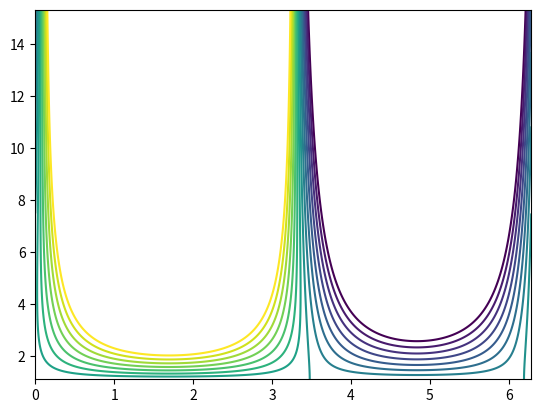
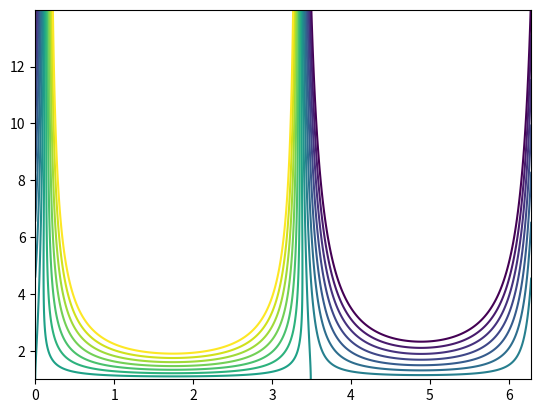
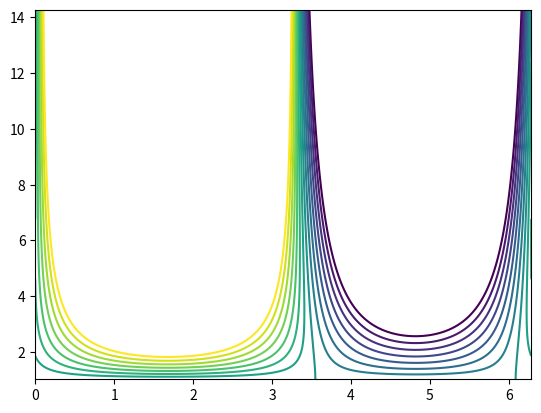
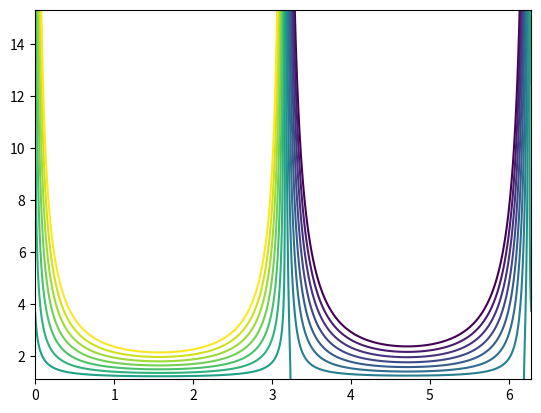
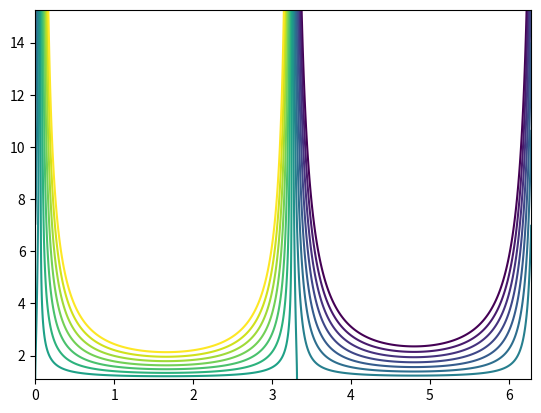
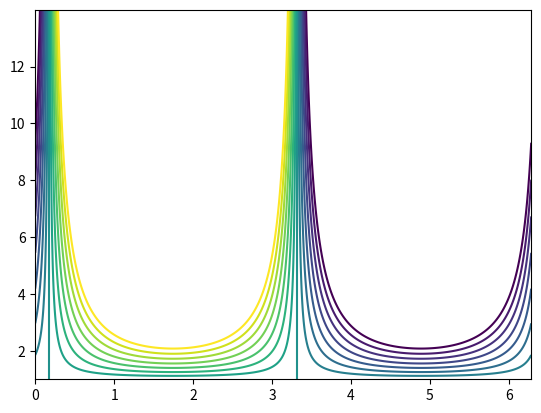
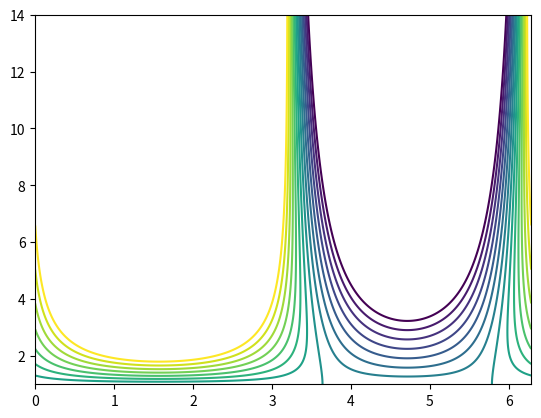

Reproduce these figures in Python, in order. (Note: this script raises an exception after producing the figures.)
"""Flusso potenziale attorno a profili di Joukowski (con condizione di Kutta): linee di corrente,
pressioni sulla superficie e tempi di percorrenza. Scrive flow_lines.json per i disegni dell'appendice M.
Serve numpy e matplotlib solo per rigenerare il JSON."""
import json, math, os
import numpy as np
import matplotlib
matplotlib.use('Agg')
import matplotlib.pyplot as plt

def case(mu, alpha_deg, nlev=15, span=1.7, xlim=3.4, G_fixed=None, joukowski=True):
    a = math.radians(alpha_deg); U = 1.0
    R = abs(1 - mu)
    # Kutta: velocità nulla in zeta = 1 (bordo d'uscita)
    A = U * (np.exp(-1j*a) - R**2*np.exp(1j*a)/(1-mu)**2); B = 1j/(2*np.pi*(1-mu))
    # dw = A + G*B = 0 con G reale: risolvo sul componente appropriato
    G = -A.imag/B.imag if abs(B.imag) > 1e-12 else -A.real/B.real
    if G_fixed is not None: G = G_fixed
    def w(zeta):
        s = zeta - mu
        return U*(s*np.exp(-1j*a) + R**2*np.exp(1j*a)/s) + 1j*G/(2*np.pi)*np.log(s)
    def dw(zeta):
        s = zeta - mu
        return U*(np.exp(-1j*a) - R**2*np.exp(1j*a)/s**2) + 1j*G/(2*np.pi*s)
    if joukowski:
        J = lambda zeta: zeta + 1/zeta
        dJ = lambda zeta: 1 - 1/zeta**2
    else:
        J = lambda zeta: zeta
        dJ = lambda zeta: 1 + 0*zeta
    # rotazione: la corrente libera diventa orizzontale
    rot = np.exp(-1j*a)
    th = np.linspace(0, 2*np.pi, 721)
    surf = mu + R*np.exp(1j*th)
    zs = J(surf)*rot
    # griglia polare
    r = np.concatenate([np.linspace(R*1.0005, R*3, 260), np.linspace(R*3.02, R*14, 240)])
    TT, RR = np.meshgrid(th, r)
    ZE = mu + RR*np.exp(1j*TT)
    psi = np.imag(w(ZE))
    ZZ = J(ZE)*rot
    psi0 = float(np.imag(w(np.array([mu+R+0j]))[0])) if not joukowski else float(np.imag(w(np.array([1+0j]))[0]))
    lev = [psi0 + k*span/((nlev-1)/2) for k in range(-(nlev//2), nlev//2+1)]
    cs = plt.contour(TT, RR, psi, levels=sorted(lev))
    lines = []
    for segs, L in zip(cs.allsegs, cs.levels):
        for seg in segs:
            if len(seg) < 5: continue
            zeta = mu + seg[:, 1]*np.exp(1j*seg[:, 0])
            z = J(zeta)*rot
            m = (np.abs(z.real) < xlim) & (np.abs(z.imag) < 2.0)
            z = z[m]; zeta = zeta[m]
            if len(z) < 5: continue
            # velocità locale e tempi
            V = np.abs(dw(zeta)/dJ(zeta))
            order = np.argsort(z.real)
            z = z[order]; V = V[order]
            ds = np.abs(np.diff(z)); t = np.concatenate([[0], np.cumsum(ds/np.maximum((V[1:]+V[:-1])/2, 1e-3))])
            lines.append({'lev': float(L-psi0), 'pts': [[round(float(p.real), 4), round(float(p.imag), 4)] for p in z],
                          't': [round(float(x), 4) for x in t]})
    plt.close('all')
    # pressioni sulla superficie
    Vs = np.abs(dw(surf)/dJ(surf))
    Vs[np.isnan(Vs)] = 0
    Cp = 1 - Vs**2
    # normali esterne
    dz = np.gradient(zs)
    n = -1j*dz/np.abs(dz)
    # orientazione: la normale deve puntare fuori dal profilo
    c = zs.mean()
    if np.mean(np.real(np.conj(n)*(zs-c))) < 0: n = -n
    surface = [[round(float(p.real), 4), round(float(p.imag), 4), round(float(cp), 3), round(float(q.real), 4), round(float(q.imag), 4)]
               for p, cp, q in zip(zs, Cp, n)]
    return {'mu': [mu.real, mu.imag], 'alpha': alpha_deg, 'Gamma': float(G), 'lines': lines, 'surface': surface[::6]}

if __name__ == '__main__':
    out = {
        'profilo': case(-0.09+0.10j, 7),
        'lastra': case(0j + 1e-6, 10, span=1.6),
        'vela': case(0.20j, 6, span=1.6),
        'profilo0': case(-0.09+0.10j, 0),
        'chiglia': case(-0.09+0j, 5),
        'lastra_ideale': case(0j + 1e-6, 10, span=1.6, G_fixed=0.0),
        'cilindro': case(0j, 0, span=1.8, G_fixed=6.0, joukowski=False),
    }
    here = os.path.dirname(os.path.abspath(__file__))
    json.dump(out, open(os.path.join(here, 'flow_lines.json'), 'w'), separators=(',', ':'))
    for k, v in out.items():
        print(k, len(v['lines']), 'linee', 'Gamma=%.3f' % v['Gamma'])
